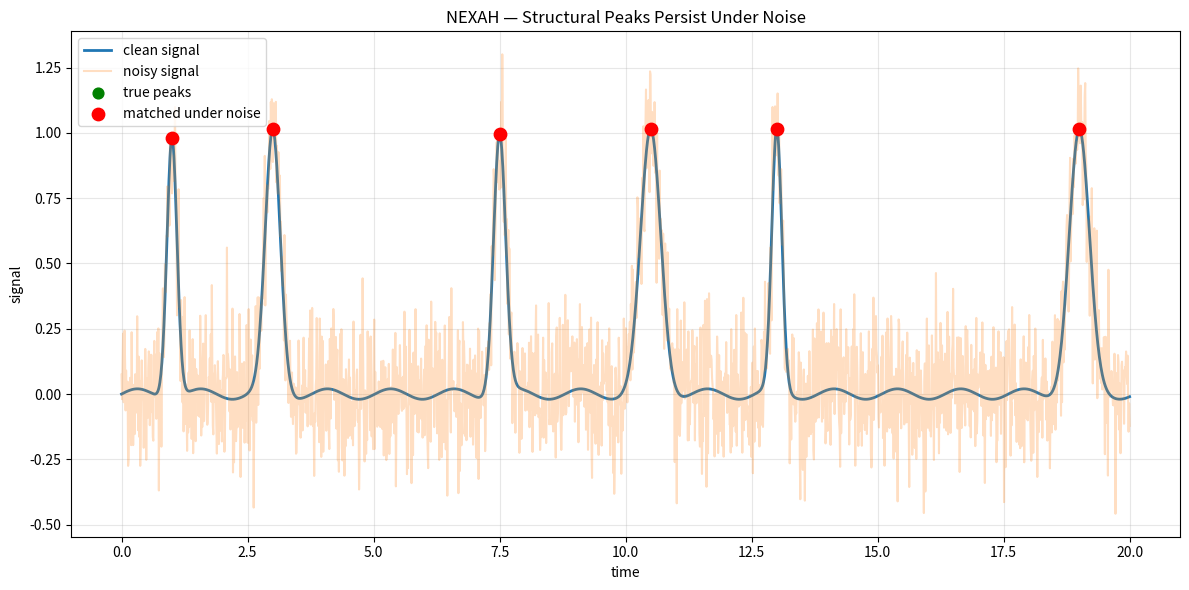

Generate this figure with matplotlib: (Note: this script raises an exception after producing the figure.)
# ==========================================================
# NEXAH Demo — Noise Robustness (Publication Ready)
# ==========================================================

import numpy as np
import matplotlib.pyplot as plt
from scipy.signal import find_peaks

np.random.seed(42)

# ----------------------------------------------------------
# 1. Generate clean signal (structured peaks)
# ----------------------------------------------------------

t = np.linspace(0, 20, 2000)

def gaussian(x, mu, sigma):
    return np.exp(-0.5 * ((x - mu) / sigma) ** 2)

signal_clean = (
    gaussian(t, 1.0, 0.1) +
    gaussian(t, 3.0, 0.15) +
    gaussian(t, 7.5, 0.12) +
    gaussian(t, 10.5, 0.2) +
    gaussian(t, 13.0, 0.1) +
    gaussian(t, 19.0, 0.2)
)

signal_clean += 0.02 * np.sin(5 * t)

# ----------------------------------------------------------
# 2. Add noise
# ----------------------------------------------------------

noise = np.random.normal(0, 0.15, size=t.shape)
signal_noisy = signal_clean + noise

# ----------------------------------------------------------
# 3. Peak detection (filtered!)
# ----------------------------------------------------------

peaks_clean, _ = find_peaks(signal_clean, height=0.3)

peaks_noisy, _ = find_peaks(
    signal_noisy,
    height=0.5,
    distance=50
)

# ----------------------------------------------------------
# 4. Match peaks (core logic)
# ----------------------------------------------------------

matched_peaks = []

for pc in peaks_clean:
    if np.any(np.abs(peaks_noisy - pc) < 20):
        matched_peaks.append(pc)

matched_peaks = np.array(matched_peaks)

# ----------------------------------------------------------
# 5. Plot (clean & readable)
# ----------------------------------------------------------

plt.figure(figsize=(12, 6))

# clean signal
plt.plot(t, signal_clean, label="clean signal", linewidth=2)

# noisy signal (light)
plt.plot(t, signal_noisy, alpha=0.25, label="noisy signal")

# clean peaks
plt.scatter(
    t[peaks_clean],
    signal_clean[peaks_clean],
    color="green",
    s=60,
    label="true peaks",
    zorder=3
)

# matched peaks (highlight)
plt.scatter(
    t[matched_peaks],
    signal_clean[matched_peaks],
    color="red",
    s=80,
    label="matched under noise",
    zorder=4
)

plt.title("NEXAH — Structural Peaks Persist Under Noise")
plt.xlabel("time")
plt.ylabel("signal")
plt.legend()
plt.grid(alpha=0.3)

plt.tight_layout()

# ----------------------------------------------------------
# 6. Save
# ----------------------------------------------------------

output_path = "outputs/demo/nexah_noise_robustness_v3.png"
plt.savefig(output_path, dpi=150)

print("\n⚡ NEXAH Demo — Noise Robustness (v3)")
print(f"✔ Saved plot → {output_path}")

# ----------------------------------------------------------
# 7. Stats
# ----------------------------------------------------------

print("\n📊 Stats:")
print(f"Clean peaks: {len(peaks_clean)}")
print(f"Noisy peaks (filtered): {len(peaks_noisy)}")
print(f"Matched peaks: {len(matched_peaks)}")

match_ratio = len(matched_peaks) / len(peaks_clean)
print(f"Match ratio: {match_ratio:.2f}")

print("\n🔥 Result:")
print("Structural peaks remain identifiable under noise")
print("→ structure is intrinsic")
print("→ not an artifact of measurement")
